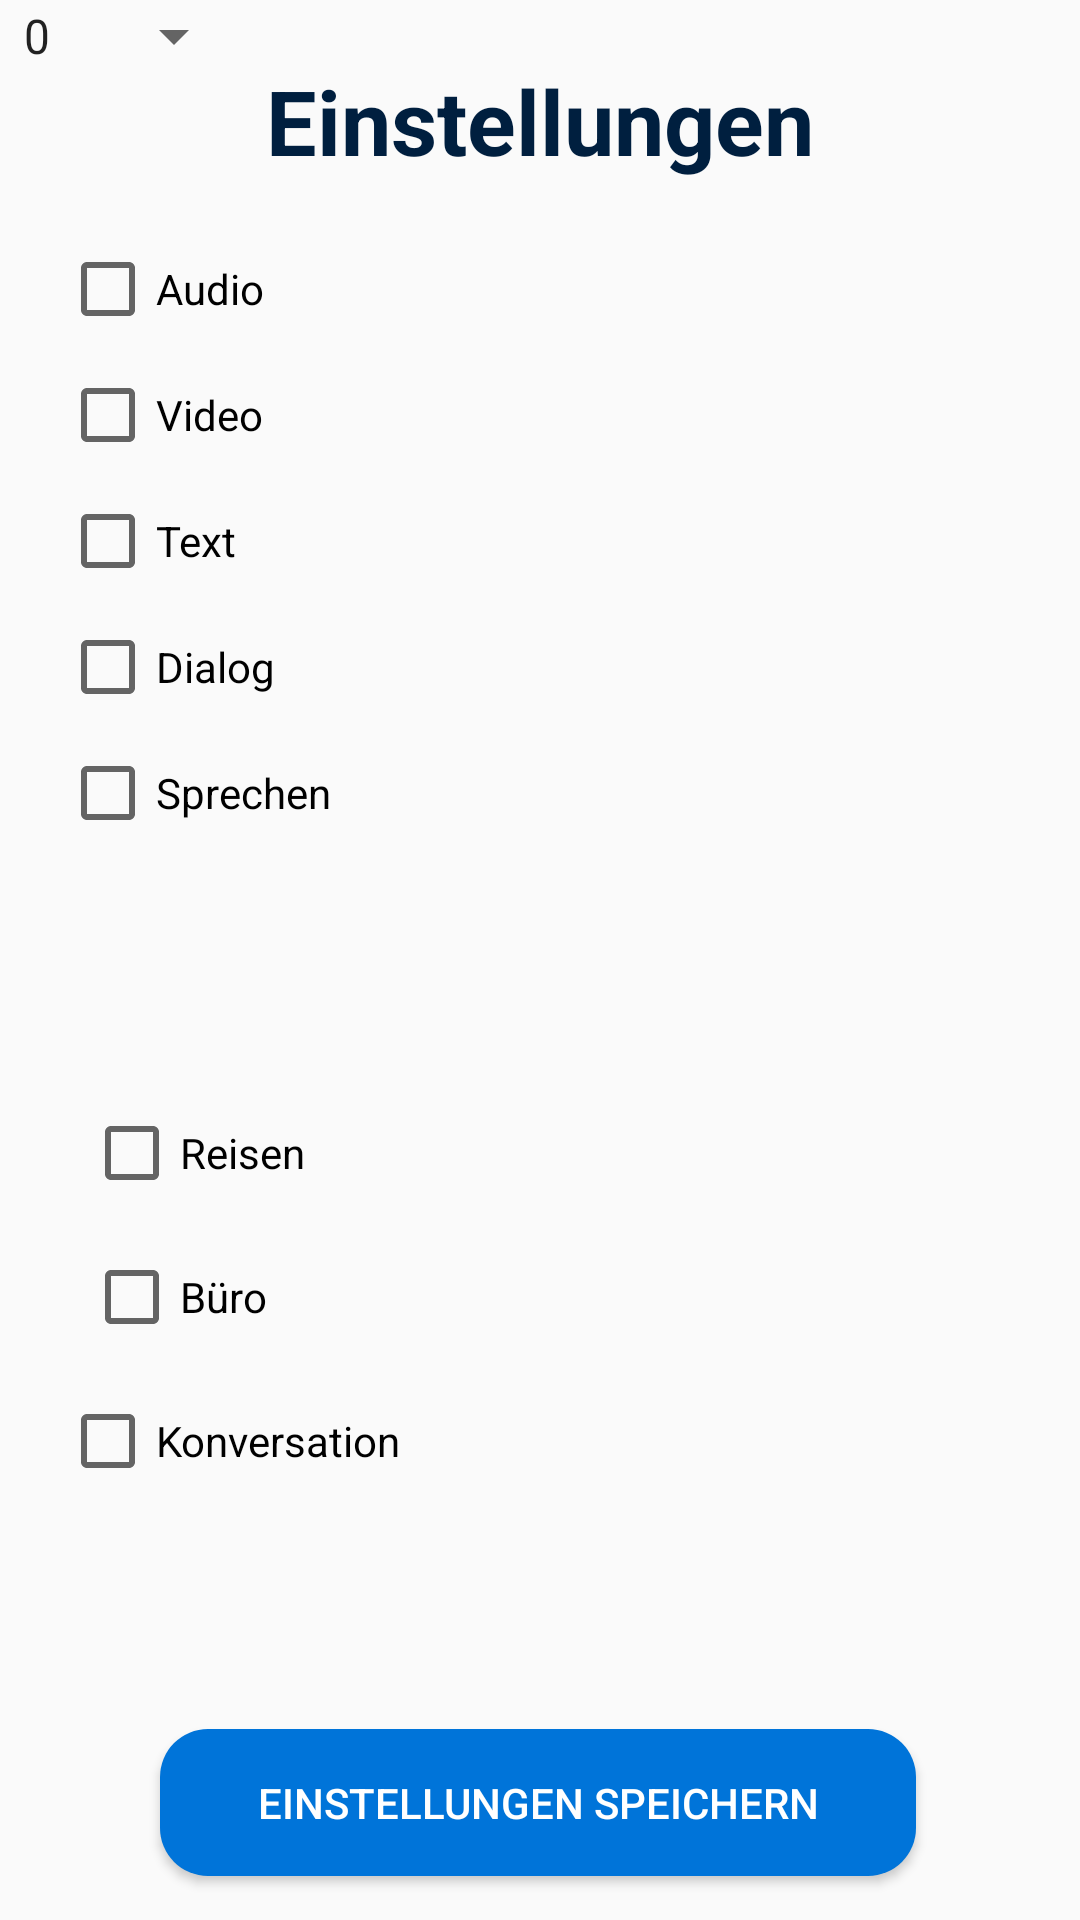

This screen was rendered from an Android layout file. Write that file and the resources it references.
<!-- AndroidManifest.xml: application theme Theme.Dailingua -->
<!-- res/layout/einstellungen.xml -->
<?xml version="1.0" encoding="utf-8"?>
<androidx.constraintlayout.widget.ConstraintLayout xmlns:android="http://schemas.android.com/apk/res/android"
    xmlns:app="http://schemas.android.com/apk/res-auto"
    xmlns:tools="http://schemas.android.com/tools"
    android:layout_width="match_parent"
    android:layout_height="match_parent">

    <TextView
        android:id="@+id/textViewHeader"
        android:layout_width="wrap_content"
        android:layout_height="wrap_content"
        android:text="Einstellungen"
        android:textColor="@color/dunkelblau"
        android:textSize="30sp"
        android:textStyle="bold"
        app:layout_constraintTop_toTopOf="parent"
        app:layout_constraintStart_toStartOf="parent"
        app:layout_constraintEnd_toEndOf="parent"
        android:layout_marginTop="20dp" />

    <CheckBox
        android:id="@+id/checkBoxAudio"
        android:layout_width="wrap_content"
        android:layout_height="wrap_content"
        android:text="Audio"
        app:layout_constraintTop_toBottomOf="@+id/textViewHeader"
        app:layout_constraintStart_toStartOf="parent"
        android:layout_marginTop="20dp"
        android:layout_marginStart="20dp" />

    <CheckBox
        android:id="@+id/checkBoxVideo"
        android:layout_width="wrap_content"
        android:layout_height="wrap_content"
        android:text="Video"
        app:layout_constraintTop_toBottomOf="@+id/checkBoxAudio"
        app:layout_constraintStart_toStartOf="parent"
        android:layout_marginTop="10dp"
        android:layout_marginStart="20dp" />

    <CheckBox
        android:id="@+id/checkBoxText"
        android:layout_width="wrap_content"
        android:layout_height="wrap_content"
        android:text="Text"
        app:layout_constraintTop_toBottomOf="@+id/checkBoxVideo"
        app:layout_constraintStart_toStartOf="parent"
        android:layout_marginTop="10dp"
        android:layout_marginStart="20dp" />

    <CheckBox
        android:id="@+id/checkBoxDialog"
        android:layout_width="wrap_content"
        android:layout_height="wrap_content"
        android:text="Dialog"
        app:layout_constraintTop_toBottomOf="@+id/checkBoxText"
        app:layout_constraintStart_toStartOf="parent"
        android:layout_marginTop="10dp"
        android:layout_marginStart="20dp" />

    <CheckBox
        android:id="@+id/checkBoxSprechen"
        android:layout_width="wrap_content"
        android:layout_height="wrap_content"
        android:text="Sprechen"
        app:layout_constraintTop_toBottomOf="@+id/checkBoxDialog"
        app:layout_constraintStart_toStartOf="parent"
        android:layout_marginTop="10dp"
        android:layout_marginStart="20dp" />


    <CheckBox
        android:id="@+id/checkBoxReisen"
        android:layout_width="wrap_content"
        android:layout_height="wrap_content"
        android:layout_marginStart="28dp"
        android:layout_marginTop="88dp"
        android:text="Reisen"
        app:layout_constraintStart_toStartOf="parent"
        app:layout_constraintTop_toBottomOf="@+id/checkBoxSprechen" />

    <CheckBox
        android:id="@+id/checkBoxBuero"
        android:layout_width="wrap_content"
        android:layout_height="wrap_content"
        android:layout_marginStart="28dp"
        android:layout_marginTop="16dp"
        android:text="Büro"
        app:layout_constraintStart_toStartOf="parent"
        app:layout_constraintTop_toBottomOf="@+id/checkBoxReisen" />

    <CheckBox
        android:id="@+id/checkBoxKonversation"
        android:layout_width="wrap_content"
        android:layout_height="wrap_content"
        android:layout_marginStart="20dp"
        android:layout_marginTop="16dp"
        android:text="Konversation"
        app:layout_constraintStart_toStartOf="parent"
        app:layout_constraintTop_toBottomOf="@+id/checkBoxBuero" />

    

    <Spinner
        android:id="@+id/spinnerStartLevel"
        android:layout_width="wrap_content"
        android:layout_height="wrap_content"
        android:entries="@array/level_options"
        tools:layout_editor_absoluteX="41dp"
        tools:layout_editor_absoluteY="528dp" />

    <Button
        android:id="@+id/buttonSaveSettings"
        android:layout_width="0dp"
        android:layout_height="wrap_content"
        android:layout_marginTop="296dp"
        android:background="@drawable/rounded_button_background"
        android:padding="15dp"
        android:text="Einstellungen speichern"
        android:textColor="@color/white"
        app:layout_constraintEnd_toEndOf="parent"
        app:layout_constraintHorizontal_bias="0.495"
        app:layout_constraintStart_toStartOf="parent"
        app:layout_constraintTop_toBottomOf="@+id/checkBoxSprechen"
        app:layout_constraintWidth_percent="0.7" />
</androidx.constraintlayout.widget.ConstraintLayout>
<!-- resources referenced by this layout -->
<resources>
  <string-array name="level_options">
          <item>0</item>
          <item>20</item>
          <item>40</item>
          <item>60</item>
          <item>80</item>
      </string-array>
  <color name="dunkelblau">#001F3F</color>
  <color name="white">#FFFFFFFF</color>
  <!-- drawable rounded_button_background (drawable) -->
  <?xml version="1.0" encoding="utf-8"?>
  <shape xmlns:android="http://schemas.android.com/apk/res/android"
      android:shape="rectangle">
      <solid android:color="@color/mittelblau" />
      <corners android:radius="16dp" /> 
  </shape>
  <style name="Theme.Dailingua" parent="Base.Theme.Dailingua" />
  <color name="mittelblau">#0074D9</color>
  <style name="Base.Theme.Dailingua" parent="Theme.AppCompat.DayNight.NoActionBar">
          
          
      </style>
</resources>
